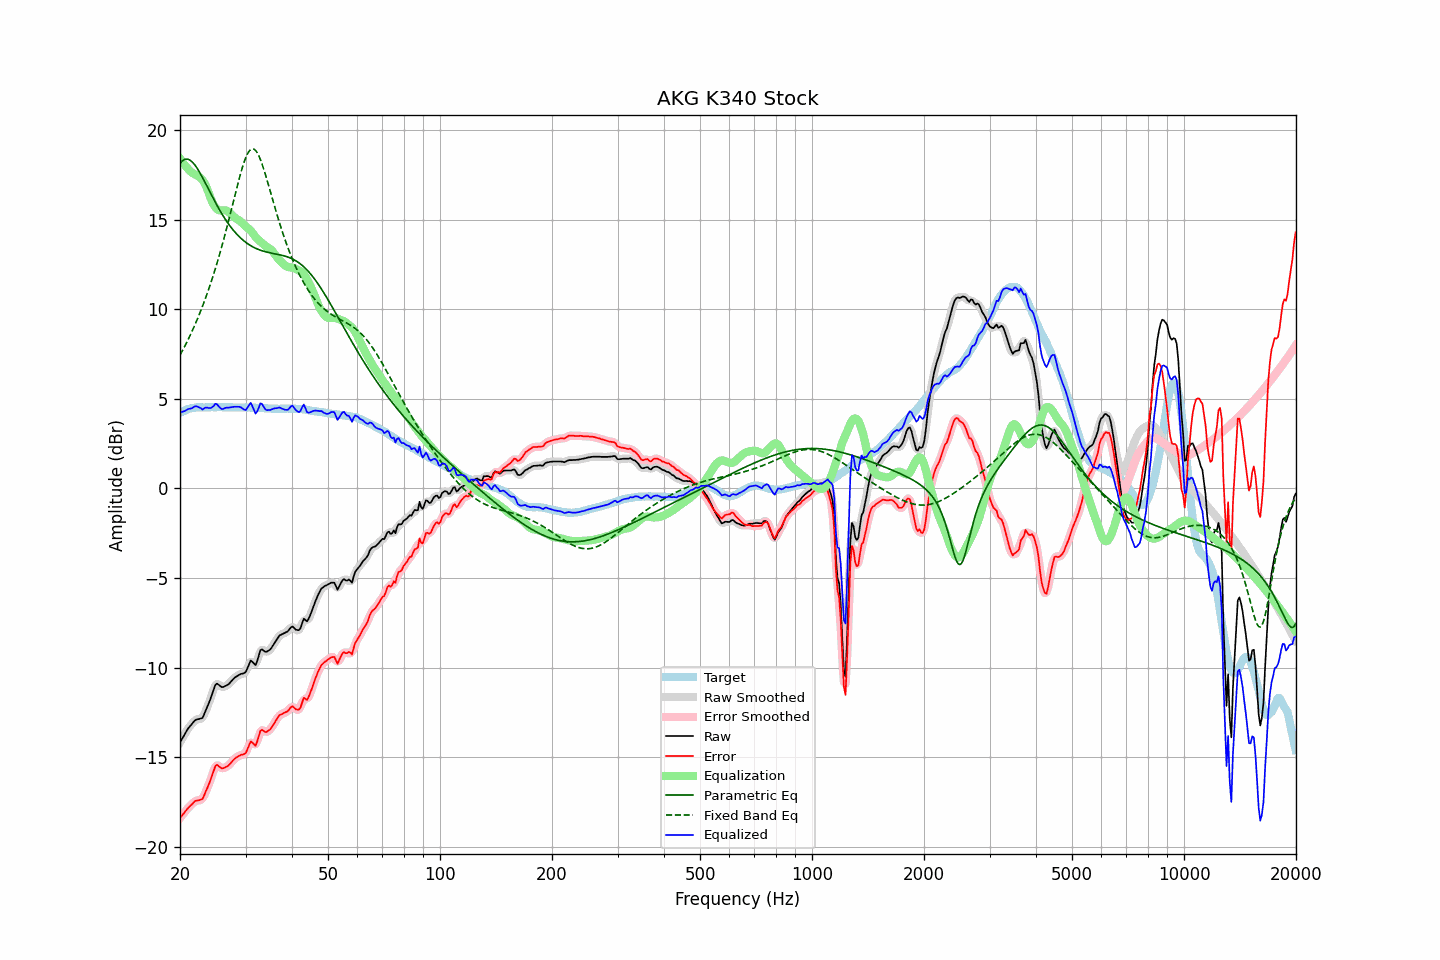

The file beside this chart, header and first rows:
frequency, raw, error, smoothed, error_smoothed, equalization, parametric_eq, fixed_band_eq, equalized_raw, equalized_smoothed, target
20.00, -14.17, -18.38, -14.18, -18.39, 18.41, 18.14, 7.44, 4.24, 4.23, 4.21
20.20, -14.02, -18.28, -14.01, -18.27, 18.28, 18.24, 7.60, 4.26, 4.26, 4.26
20.40, -13.86, -18.17, -13.85, -18.16, 18.15, 18.32, 7.77, 4.29, 4.30, 4.31
20.61, -13.71, -18.05, -13.70, -18.05, 18.03, 18.36, 7.94, 4.32, 4.33, 4.34
20.81, -13.55, -17.94, -13.55, -17.94, 17.93, 18.38, 8.12, 4.38, 4.38, 4.39
21.02, -13.40, -17.83, -13.41, -17.84, 17.83, 18.37, 8.30, 4.43, 4.42, 4.43
21.23, -13.29, -17.74, -13.29, -17.74, 17.74, 18.33, 8.48, 4.45, 4.45, 4.45
21.44, -13.19, -17.66, -13.18, -17.65, 17.65, 18.27, 8.68, 4.47, 4.48, 4.47
21.66, -13.08, -17.57, -13.07, -17.56, 17.59, 18.18, 8.87, 4.51, 4.52, 4.49
21.87, -12.97, -17.47, -12.98, -17.49, 17.54, 18.08, 9.07, 4.57, 4.56, 4.50
22.09, -12.90, -17.42, -12.91, -17.43, 17.49, 17.96, 9.28, 4.59, 4.58, 4.52
22.31, -12.88, -17.41, -12.87, -17.40, 17.44, 17.82, 9.49, 4.56, 4.57, 4.53
22.54, -12.86, -17.39, -12.87, -17.40, 17.38, 17.67, 9.71, 4.52, 4.51, 4.53
22.76, -12.83, -17.36, -12.84, -17.37, 17.31, 17.51, 9.94, 4.48, 4.46, 4.53
22.99, -12.81, -17.33, -12.76, -17.28, 17.21, 17.35, 10.17, 4.40, 4.45, 4.52
23.22, -12.61, -17.13, -12.61, -17.13, 17.08, 17.18, 10.40, 4.47, 4.47, 4.52
23.45, -12.39, -16.91, -12.41, -16.94, 16.90, 17.00, 10.65, 4.52, 4.49, 4.52
23.69, -12.18, -16.71, -12.18, -16.71, 16.69, 16.83, 10.90, 4.51, 4.51, 4.53
23.92, -11.97, -16.50, -11.96, -16.49, 16.45, 16.65, 11.16, 4.49, 4.49, 4.53
24.16, -11.73, -16.26, -11.72, -16.26, 16.21, 16.47, 11.42, 4.49, 4.49, 4.53
24.40, -11.46, -16.01, -11.45, -15.99, 16.00, 16.30, 11.70, 4.53, 4.54, 4.54
24.65, -11.21, -15.74, -11.19, -15.73, 15.82, 16.13, 11.98, 4.61, 4.63, 4.53
24.89, -10.96, -15.49, -11.00, -15.54, 15.68, 15.96, 12.27, 4.73, 4.68, 4.53
25.14, -10.89, -15.42, -10.92, -15.45, 15.59, 15.80, 12.56, 4.70, 4.67, 4.53
25.39, -10.95, -15.49, -10.94, -15.47, 15.54, 15.64, 12.87, 4.59, 4.60, 4.54
25.65, -11.02, -15.56, -11.01, -15.55, 15.51, 15.48, 13.18, 4.50, 4.50, 4.54
25.91, -11.09, -15.62, -11.07, -15.60, 15.51, 15.33, 13.50, 4.43, 4.45, 4.53
26.16, -11.08, -15.61, -11.07, -15.60, 15.52, 15.18, 13.83, 4.44, 4.45, 4.53
26.43, -11.03, -15.56, -11.05, -15.58, 15.52, 15.04, 14.17, 4.49, 4.48, 4.53
26.69, -10.99, -15.52, -10.99, -15.52, 15.50, 14.91, 14.51, 4.51, 4.51, 4.53
26.96, -10.94, -15.47, -10.93, -15.46, 15.45, 14.78, 14.86, 4.51, 4.52, 4.53
27.23, -10.85, -15.38, -10.85, -15.38, 15.37, 14.66, 15.22, 4.52, 4.52, 4.53
27.50, -10.75, -15.28, -10.75, -15.28, 15.28, 14.54, 15.57, 4.53, 4.53, 4.53
27.77, -10.65, -15.17, -10.65, -15.17, 15.19, 14.43, 15.94, 4.55, 4.55, 4.52
28.05, -10.56, -15.08, -10.57, -15.09, 15.12, 14.32, 16.30, 4.56, 4.55, 4.52
28.33, -10.50, -15.01, -10.50, -15.01, 15.06, 14.22, 16.66, 4.56, 4.56, 4.51
28.62, -10.45, -14.96, -10.44, -14.95, 15.00, 14.13, 17.01, 4.55, 4.56, 4.51
28.90, -10.39, -14.91, -10.39, -14.91, 14.94, 14.04, 17.35, 4.56, 4.55, 4.52
29.19, -10.35, -14.86, -10.36, -14.88, 14.87, 13.95, 17.67, 4.52, 4.51, 4.51
29.48, -10.33, -14.85, -10.34, -14.86, 14.78, 13.87, 17.97, 4.45, 4.45, 4.52
29.78, -10.30, -14.81, -10.29, -14.81, 14.69, 13.80, 18.24, 4.39, 4.40, 4.51
30.08, -10.23, -14.75, -10.19, -14.71, 14.61, 13.73, 18.48, 4.38, 4.42, 4.52
30.38, -10.02, -14.53, -10.00, -14.52, 14.54, 13.66, 18.68, 4.52, 4.54, 4.51
30.68, -9.81, -14.32, -9.81, -14.32, 14.47, 13.60, 18.82, 4.66, 4.66, 4.51
30.99, -9.60, -14.11, -9.68, -14.19, 14.38, 13.55, 18.91, 4.78, 4.70, 4.51
31.30, -9.68, -14.18, -9.70, -14.20, 14.27, 13.49, 18.95, 4.59, 4.57, 4.50
31.61, -9.77, -14.27, -9.76, -14.26, 14.15, 13.45, 18.93, 4.38, 4.39, 4.50
31.93, -9.86, -14.36, -9.77, -14.27, 14.03, 13.40, 18.86, 4.17, 4.26, 4.50
32.24, -9.63, -14.13, -9.61, -14.10, 13.93, 13.36, 18.74, 4.30, 4.33, 4.49
32.57, -9.34, -13.83, -9.34, -13.84, 13.85, 13.33, 18.57, 4.51, 4.51, 4.49
32.89, -9.03, -13.52, -9.11, -13.59, 13.78, 13.29, 18.36, 4.75, 4.67, 4.49
33.22, -8.98, -13.46, -9.01, -13.50, 13.70, 13.26, 18.11, 4.72, 4.69, 4.48
33.55, -9.05, -13.53, -9.03, -13.51, 13.61, 13.24, 17.84, 4.57, 4.59, 4.48
33.89, -9.12, -13.59, -9.09, -13.56, 13.54, 13.21, 17.56, 4.42, 4.45, 4.47
34.23, -9.11, -13.58, -9.10, -13.57, 13.48, 13.19, 17.26, 4.37, 4.37, 4.47
34.57, -9.05, -13.51, -9.07, -13.53, 13.43, 13.17, 16.95, 4.38, 4.36, 4.46
34.92, -9.00, -13.46, -8.99, -13.45, 13.37, 13.15, 16.63, 4.37, 4.38, 4.46
35.27, -8.88, -13.33, -8.87, -13.33, 13.29, 13.13, 16.31, 4.41, 4.42, 4.45
35.62, -8.74, -13.19, -8.74, -13.20, 13.19, 13.11, 16.00, 4.45, 4.44, 4.45
35.97, -8.59, -13.04, -8.59, -13.05, 13.06, 13.09, 15.69, 4.47, 4.47, 4.45
... 635 more rows
